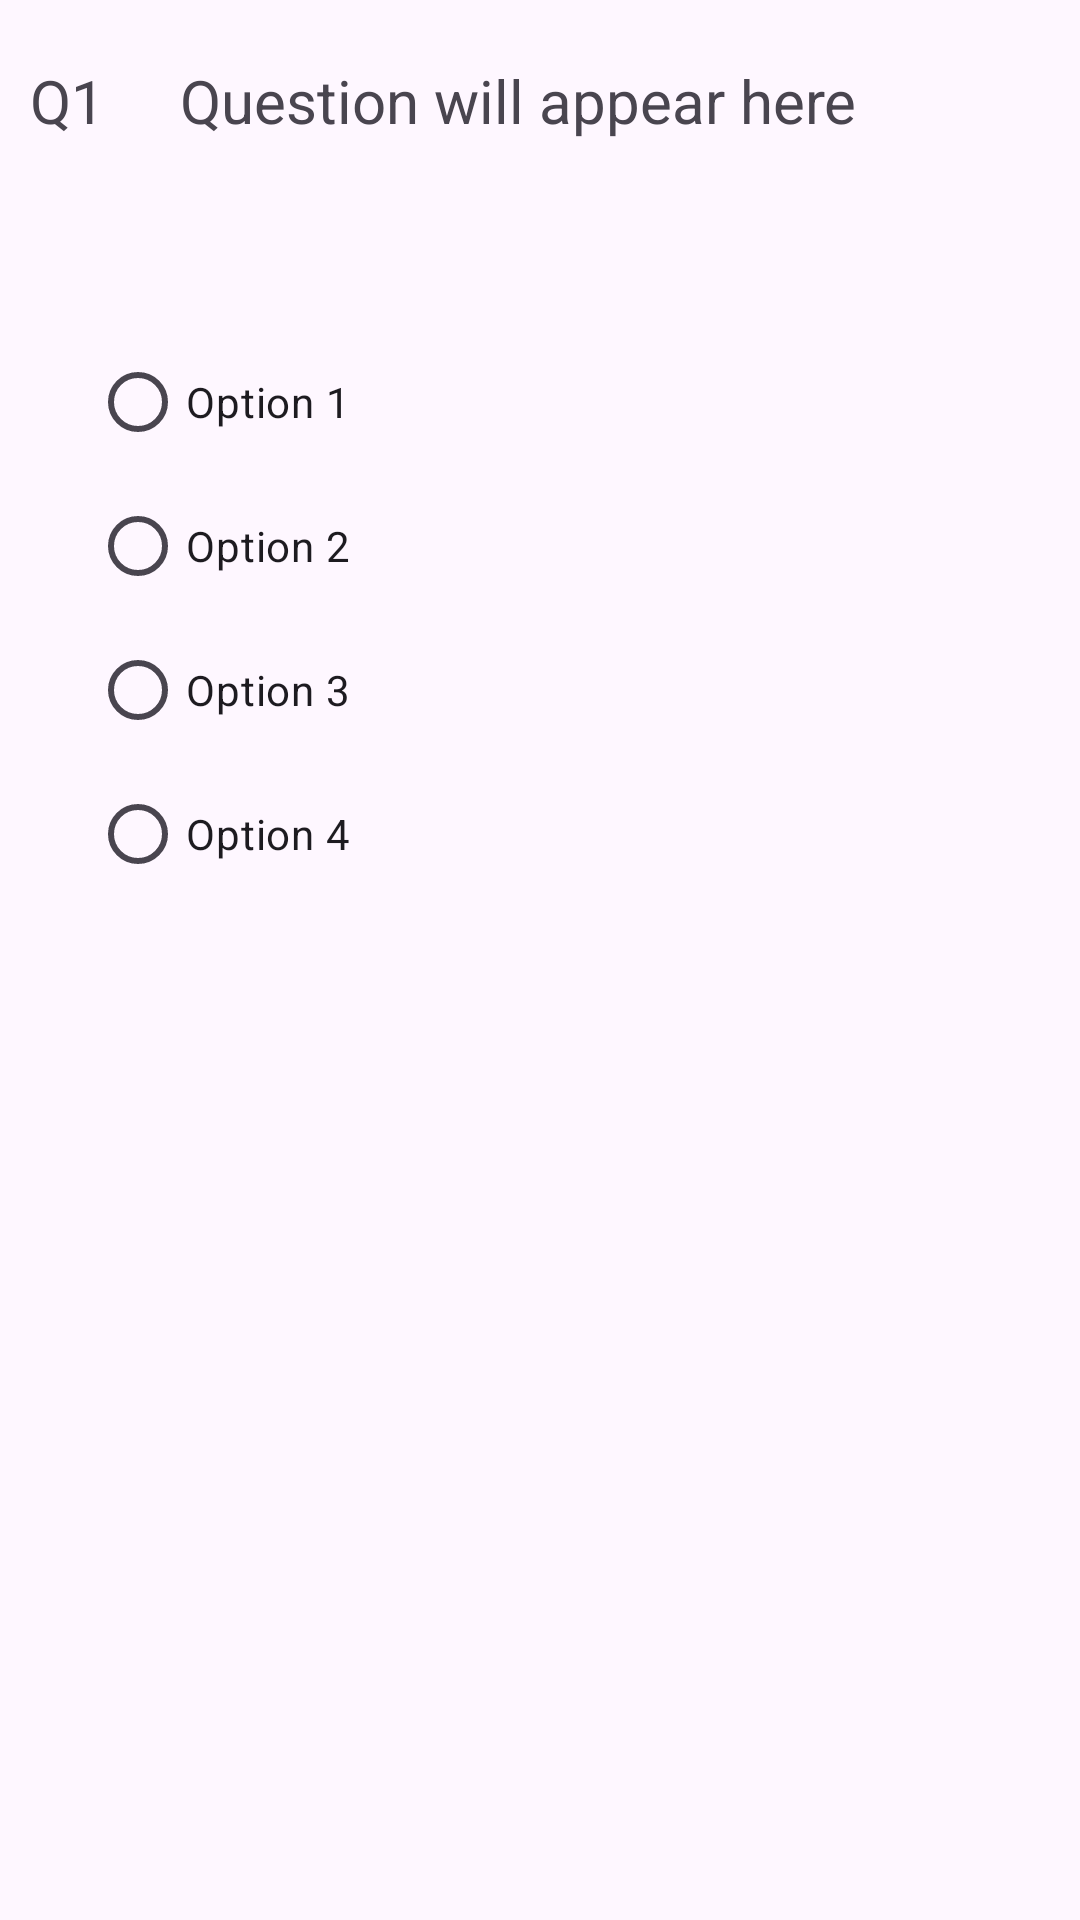

Produce the Android XML layout that renders to this screen, including the resource entries it uses.
<!-- AndroidManifest.xml: application theme Theme.FlashCardIntern -->
<!-- res/layout/activity_quiz.xml -->
<?xml version="1.0" encoding="utf-8"?>
<androidx.constraintlayout.widget.ConstraintLayout xmlns:android="http://schemas.android.com/apk/res/android"
    xmlns:app="http://schemas.android.com/apk/res-auto"
    xmlns:tools="http://schemas.android.com/tools"
    android:id="@+id/main"
    android:layout_width="match_parent"
    android:layout_height="match_parent"
    tools:context=".QuizActivity">



    <TextView
        android:id="@+id/ques1"
        android:layout_width="0dp"
        android:layout_height="wrap_content"
        android:layout_marginStart="10dp"
        android:textSize="20sp"
        android:layout_marginTop="20dp"
        app:layout_constraintTop_toTopOf="parent"
        app:layout_constraintStart_toStartOf="parent"
        android:text="Q1"
        tools:ignore="MissingConstraints" />


    <TextView
        android:id="@+id/questionText"
        android:layout_width="match_parent"
        android:layout_height="wrap_content"
        android:textSize="20sp"
        android:layout_marginTop="20dp"
        android:layout_marginStart="60dp"
        app:layout_constraintTop_toTopOf="parent"
        app:layout_constraintStart_toStartOf="parent"
        app:layout_constraintEnd_toEndOf="parent"
        android:text="Question will appear here"
        tools:ignore="MissingConstraints" />


    <RadioGroup
        android:id="@+id/optionsRadioGroup"
        android:layout_width="0dp"
        android:layout_height="wrap_content"
        android:layout_marginStart="30dp"
        android:layout_marginTop="110dp"
        app:layout_constraintTop_toTopOf="parent"
        app:layout_constraintTop_toBottomOf="@id/questionText"
        app:layout_constraintStart_toStartOf="parent"
        app:layout_constraintEnd_toEndOf="parent">

        <RadioButton
            android:id="@+id/option1"
            android:layout_width="wrap_content"
            android:layout_height="wrap_content"
            android:text="Option 1" />

        <RadioButton
            android:id="@+id/option2"
            android:layout_width="wrap_content"
            android:layout_height="wrap_content"
            android:text="Option 2" />

        <RadioButton
            android:id="@+id/option3"
            android:layout_width="wrap_content"
            android:layout_height="wrap_content"
            android:text="Option 3" />

        <RadioButton
            android:id="@+id/option4"
            android:layout_width="wrap_content"
            android:layout_height="wrap_content"
            android:text="Option 4" />
    </RadioGroup>


</androidx.constraintlayout.widget.ConstraintLayout>
<!-- resources referenced by this layout -->
<resources>
  <style name="Theme.FlashCardIntern" parent="Base.Theme.FlashCardIntern" />
  <style name="Base.Theme.FlashCardIntern" parent="Theme.Material3.DayNight.NoActionBar">
          
          
      </style>
</resources>
